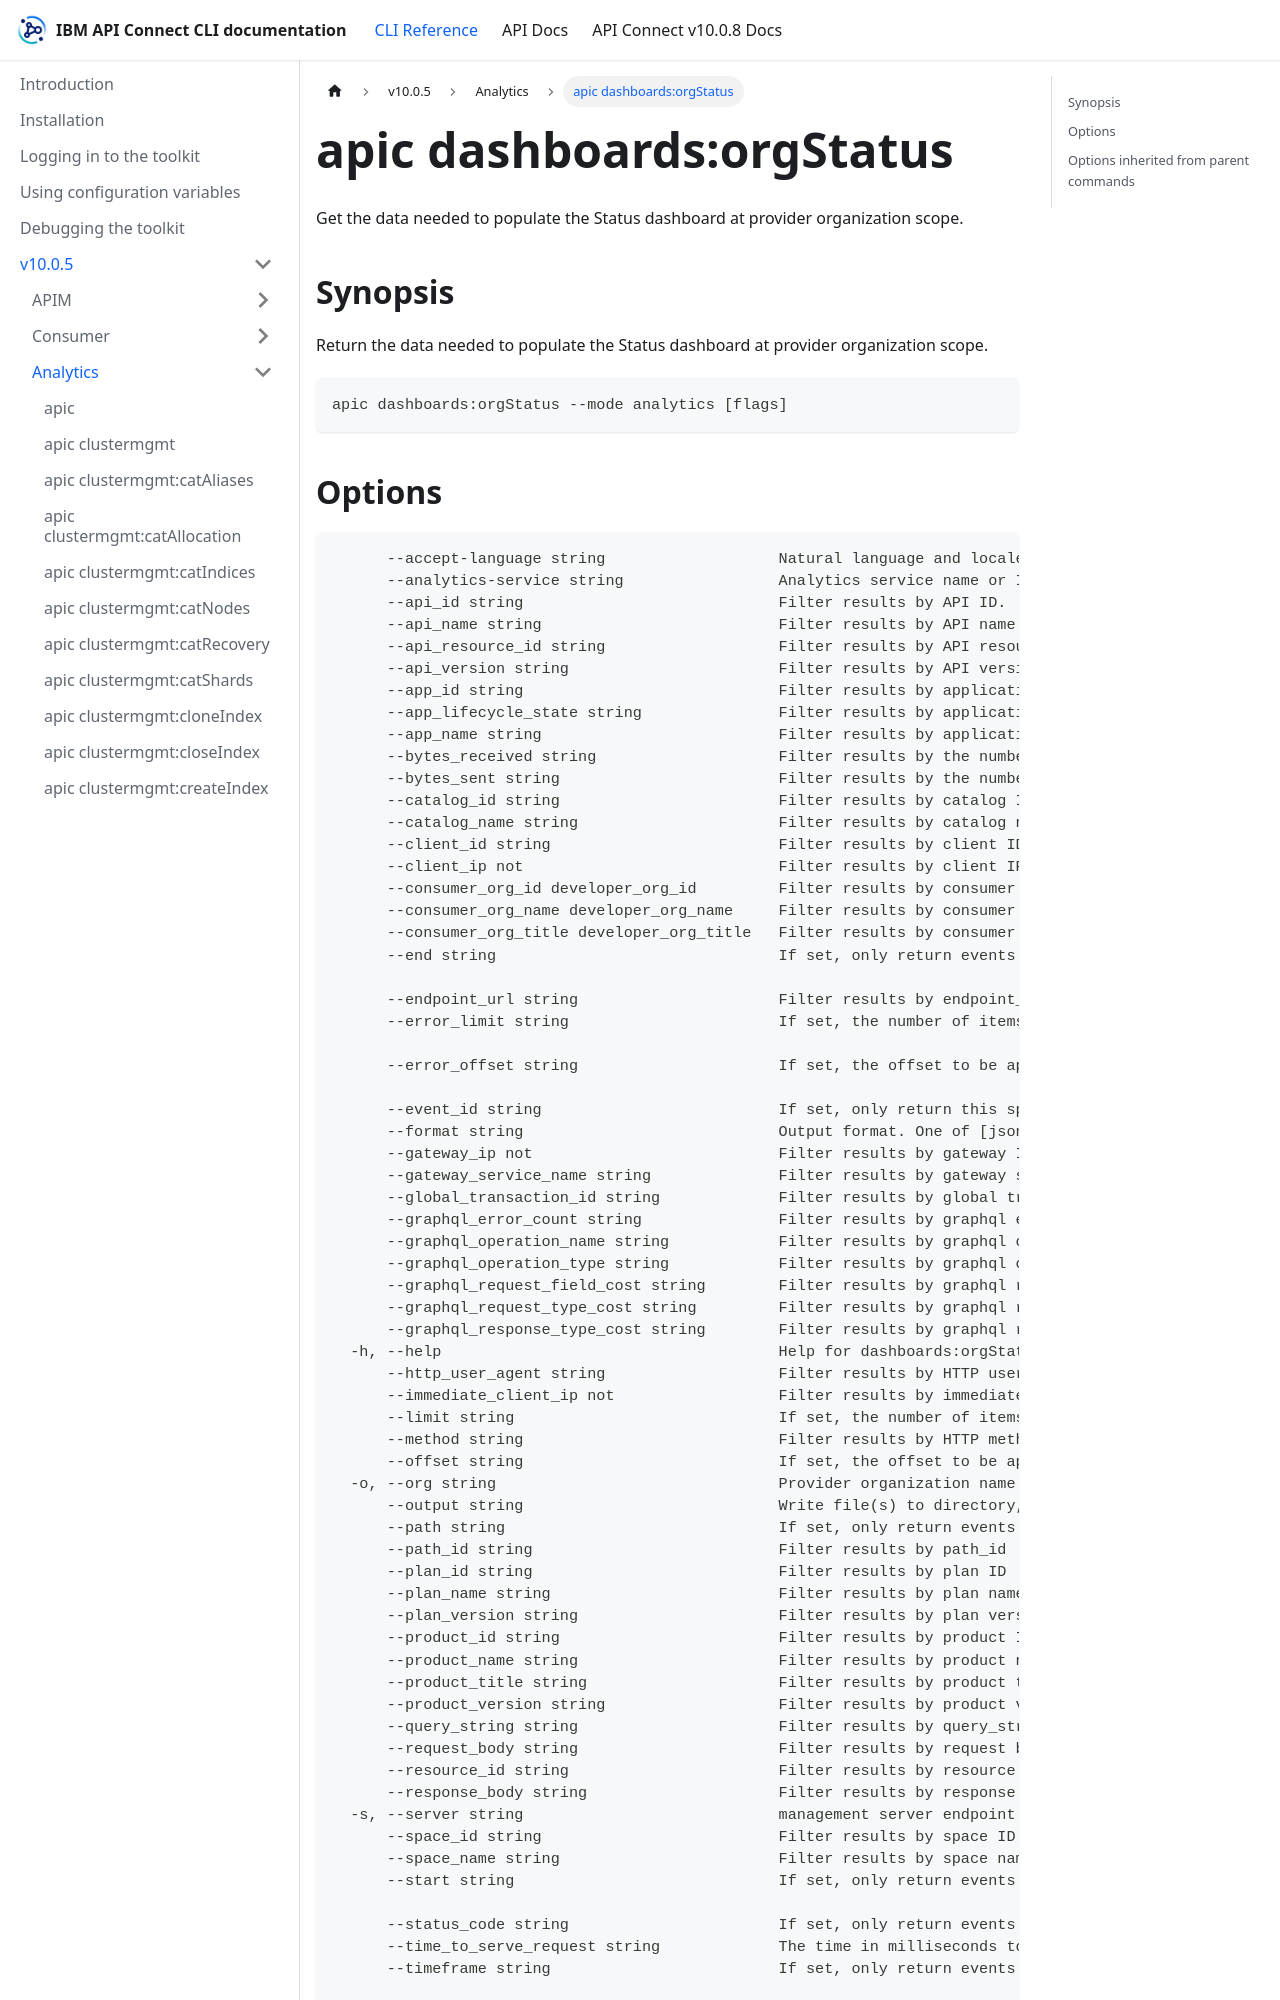

repository: ibm-apiconnect/clidocs · page: docs/v1005/analytics/apic_dashboards_orgStatus.html · generator: docusaurus

# apic dashboards:orgStatus

Get the data needed to populate the Status dashboard at provider organization scope.

## Synopsis

Return the data needed to populate the Status dashboard at provider organization scope.

```
apic dashboards:orgStatus --mode analytics [flags]
```
